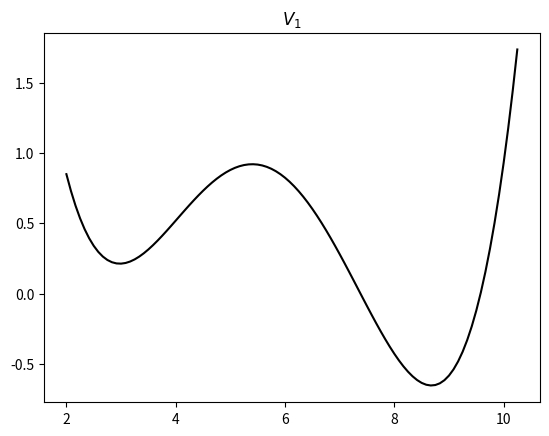

The matplotlib source for this figure:
import numpy as np

import matplotlib.pyplot as plt

#V1= LJ + quartic with 2 min

alpha1=1
beta1=0.8
p1=2
q1=1
alpha2=1.2
beta2=0.4
p2=3
q2=2

rMin=((alpha1*p1)/(beta1*q1))**(1/(p1-q1))


x0=0.8*rMin
y0=1

x1=rMin
y1=0.5

x2=2*rMin
y2=1

x3=3*rMin
y3=0

x4=4*rMin
y4=1

xValsAll=np.array([x0,x1,x2,x3,x4])

yValsAll=np.array([y0,y1,y2,y3,y4])

VMat=np.ones((5,5),dtype=float)

for i in range(1,5):
    VMat[:,i]=xValsAll**i

aVec=np.linalg.inv(VMat)@yValsAll

def p4(x):
    vec0=[1]
    vec1=[x**i for i in range(1,5)]
    xTmp=np.array(vec0+vec1)

    return np.dot(xTmp,aVec)

def V1(r):
   return alpha1*r**(-p1)-beta1*r**(-q1)+p4(r)
   #  return p4(r)



rValsAll=np.linspace(2,4.1*rMin,100)

V1ValsAll=[V1(r) for r in rValsAll]
print(rMin)
plt.figure()
plt.plot(rValsAll,V1ValsAll,color="black")
plt.title("$V_{1}$")
plt.savefig("tmpV1.png")
plt.close()
